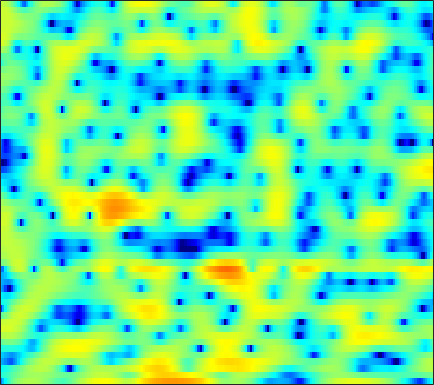

Data behind this chart, as committed beside it:
-12.438, -9.3529, -6.3581, -4.1987, -2.939, -1.5856, -0.51993, 0.14065, 0.83545, 1.378, 1.7874, 2.0077, 2.2179, 2.3178, 2.3163, 2.2492, 2.1183, 1.985, 1.7233, 1.389, 0.97403, 0.60959, 0.054588, -0.53525
-4.758, -4.432, -3.888, -3.259, -2.764, -2.1, -1.456, -0.9981, -0.4324, 0.07705, 0.521, 0.8079, 1.126, 1.374, 1.512, 1.632, 1.688, 1.682, 1.614, 1.485, 1.296, 1.12, 0.8473, 0.5341
-6.106, -5.678, -5.109, -4.523, -4.058, -3.395, -2.699, -2.16, -1.429, -0.7026, -0.006728, 0.4861, 1.084, 1.607, 1.945, 2.318, 2.592, 2.728, 2.814, 2.774, 2.614, 2.405, 1.992, 1.413
-10.05, -10.73, -11.97, -13.48, -14.44, -14.45, -12.63, -10.75, -8.313, -6.201, -4.413, -3.258, -1.928, -0.8036, -0.07517, 0.7624, 1.458, 1.895, 2.368, 2.724, 2.966, 3.076, 3.117, 3.048
-8.498, -9.085, -10, -10.92, -11.45, -11.65, -11.07, -10.25, -8.937, -7.626, -6.442, -5.64, -4.676, -3.788, -3.146, -2.313, -1.487, -0.8755, -0.08023, 0.6765, 1.383, 1.861, 2.431, 2.918
-4.975, -4.779, -4.632, -4.582, -4.593, -4.668, -4.822, -4.993, -5.287, -5.735, -6.383, -7.025, -8.077, -9.133, -9.609, -9.256, -7.733, -6.229, -4.212, -2.393, -0.8245, 0.1949, 1.368, 2.356
-1.57, -1.036, -0.5729, -0.3356, -0.2872, -0.3935, -0.6967, -1.065, -1.75, -2.69, -3.909, -5.039, -6.854, -8.881, -10.19, -10.5, -8.937, -7.301, -5.194, -3.348, -1.791, -0.7804, 0.3812, 1.379
2.197, 2.448, 2.664, 2.732, 2.694, 2.51, 2.184, 1.838, 1.248, 0.5189, -0.3232, -1.013, -1.963, -2.883, -3.507, -4.185, -4.622, -4.767, -4.707, -4.348, -3.756, -3.212, -2.411, -1.622
4.117, 4.192, 4.243, 4.218, 4.135, 3.927, 3.611, 3.289, 2.73, 2.007, 1.105, 0.306, -0.9706, -2.504, -3.867, -6.07, -8.835, -11.32, -14.52, -14.46, -11.68, -9.71, -7.693, -6.258
3.346, 3.424, 3.568, 3.724, 3.821, 3.881, 3.838, 3.715, 3.419, 2.946, 2.276, 1.626, 0.5426, -0.7979, -2.003, -3.874, -5.984, -7.587, -9.269, -9.822, -9.425, -8.925, -8.346, -8.069
-1.599, -1.1, -0.112, 0.9553, 1.702, 2.542, 3.174, 3.503, 3.761, 3.811, 3.656, 3.418, 2.934, 2.266, 1.667, 0.7605, -0.2428, -1.029, -2.091, -3.188, -4.38, -5.375, -6.932, -8.873
-16.36, -10.2, -5.702, -2.875, -1.331, 0.2668, 1.469, 2.172, 2.891, 3.386, 3.687, 3.79, 3.777, 3.597, 3.364, 2.913, 2.307, 1.753, 0.8651, -0.2149, -1.523, -2.691, -4.558, -6.863
-5.863, -5.586, -4.856, -3.879, -3.082, -2.021, -1, -0.2643, 0.6279, 1.408, 2.05, 2.431, 2.807, 3.026, 3.086, 3.034, 2.825, 2.572, 2.1, 1.496, 0.7598, 0.122, -0.8102, -1.805
-6.823, -7.291, -7.719, -7.74, -7.373, -6.424, -5.1, -4.018, -2.6, -1.317, -0.196, 0.5133, 1.295, 1.89, 2.215, 2.514, 2.672, 2.699, 2.629, 2.448, 2.166, 1.903, 1.496, 1.042
-10.41, -12.18, -15.68, -22.02, -24.23, -16.23, -11.08, -8.379, -5.675, -3.61, -2.019, -1.05, -0.01064, 0.8067, 1.29, 1.795, 2.163, 2.361, 2.54, 2.617, 2.608, 2.558, 2.427, 2.244
-9.927, -10.62, -11.4, -11.78, -11.41, -9.996, -7.993, -6.471, -4.643, -3.121, -1.915, -1.192, -0.4293, 0.1515, 0.5223, 0.9479, 1.324, 1.592, 1.915, 2.19, 2.399, 2.496, 2.542, 2.498
-9.924, -9.845, -8.799, -7.127, -5.86, -4.252, -2.81, -1.905, -0.938, -0.2766, 0.06125, 0.09156, -0.1196, -0.5146, -0.8077, -0.9472, -0.6089, -0.08808, 0.748, 1.545, 2.15, 2.43, 2.6, 2.54
-13.01, -12.83, -7.282, -3.267, -1.123, 0.9252, 2.324, 3.011, 3.537, 3.565, 3.069, 2.278, 0.4985, -2.54, -6.398, -17.16, -9.838, -4.694, -1.007, 1.038, 2.118, 2.473, 2.468, 1.965
-0.178, -0.02283, 0.5504, 1.379, 2.018, 2.798, 3.371, 3.645, 3.751, 3.547, 2.998, 2.361, 1.231, -0.1238, -1.13, -2.08, -2.207, -1.875, -1.279, -0.8598, -0.8176, -1.037, -1.743, -2.916
1.852, 2.017, 2.268, 2.549, 2.744, 2.953, 3.081, 3.106, 3.018, 2.788, 2.411, 2.051, 1.471, 0.8374, 0.3546, -0.2753, -0.8632, -1.3, -1.919, -2.656, -3.553, -4.372, -5.695, -7.232
2.503, 2.69, 2.88, 3.008, 3.07, 3.096, 3.057, 2.976, 2.805, 2.559, 2.241, 1.955, 1.509, 0.9936, 0.5648, -0.06538, -0.791, -1.405, -2.353, -3.486, -4.866, -6.11, -8.09, -10.57
2.85, 3, 3.121, 3.139, 3.105, 3.001, 2.832, 2.674, 2.431, 2.159, 1.867, 1.626, 1.285, 0.8885, 0.5509, 0.02773, -0.6053, -1.152, -2.016, -3.061, -4.333, -5.449, -7.218, -9.356
3.131, 3.2, 3.179, 3.033, 2.837, 2.485, 2.062, 1.728, 1.313, 0.9647, 0.7133, 0.5903, 0.4756, 0.3777, 0.2769, 0.06807, -0.2383, -0.5574, -1.09, -1.75, -2.512, -3.151, -4.054, -4.942
3.433, 3.494, 3.352, 2.954, 2.469, 1.572, 0.4337, -0.522, -1.745, -2.531, -2.595, -2.221, -1.496, -0.7833, -0.3655, -0.003867, 0.125, 0.07124, -0.1623, -0.539, -1.015, -1.4, -1.865, -2.236
3.691, 3.937, 3.88, 3.355, 2.653, 1.205, -1.019, -3.443, -8.632, -22.4, -12.84, -7.485, -3.782, -1.704, -0.7226, 0.05966, 0.3683, 0.3865, 0.1292, -0.3986, -1.165, -1.822, -2.704, -3.312
3.368, 3.704, 3.788, 3.463, 2.975, 2.006, 0.7111, -0.4087, -1.913, -2.905, -2.981, -2.553, -1.784, -1.099, -0.7668, -0.5941, -0.6986, -0.9342, -1.464, -2.31, -3.587, -5.018, -8.158, -14.6
2.701, 2.783, 2.691, 2.432, 2.116, 1.603, 1.029, 0.5837, 0.02454, -0.4386, -0.8039, -1.053, -1.413, -1.894, -2.382, -3.196, -4.087, -4.749, -5.331, -5.497, -5.449, -5.474, -5.535, -5.435
1.639, 1.379, 0.9104, 0.3534, -0.07367, -0.5881, -0.9815, -1.177, -1.293, -1.385, -1.524, -1.719, -2.196, -3.089, -4.117, -6.188, -9.625, -13.79, -19.61, -12.52, -7.738, -5.406, -3.157, -1.465
-0.8817, -1.559, -2.699, -4.143, -5.306, -6.738, -7.329, -6.955, -5.806, -4.545, -3.539, -3.041, -2.728, -2.841, -3.213, -4.085, -5.229, -6.008, -6.261, -5.169, -3.356, -1.958, -0.2927, 1.114
-4.181, -5.021, -6.566, -8.863, -11.41, -17.21, -25.41, -17.14, -11.01, -7.51, -5.207, -3.971, -2.799, -1.991, -1.581, -1.206, -0.9195, -0.6952, -0.3069, 0.2248, 0.8597, 1.376, 2.035, 2.631
-6.693, -7.058, -7.672, -8.415, -8.947, -9.413, -9.267, -8.627, -7.312, -5.743, -4.219, -3.173, -1.946, -0.9155, -0.2503, 0.5174, 1.158, 1.576, 2.069, 2.482, 2.814, 2.999, 3.14, 3.136
-9.28, -9.29, -9.231, -8.949, -8.639, -8.041, -7.26, -6.574, -5.548, -4.399, -3.227, -2.36, -1.214, -0.143, 0.6045, 1.508, 2.291, 2.794, 3.335, 3.713, 3.917, 3.934, 3.765, 3.337
-14.72, -15.12, -14.55, -12.98, -11.7, -10.09, -8.706, -7.74, -6.538, -5.387, -4.233, -3.322, -2.07, -0.794, 0.1405, 1.307, 2.343, 3.014, 3.72, 4.208, 4.451, 4.458, 4.223, 3.678
-23.78, -30.11, -23, -17.53, -15.08, -12.8, -11.24, -10.45, -9.641, -9.047, -8.239, -7.324, -5.672, -3.674, -2.149, -0.268, 1.341, 2.336, 3.386, 4.113, 4.525, 4.638, 4.509, 4.093
-14.47, -15.27, -15.5, -14.91, -14.24, -13.25, -12.53, -12.4, -13.06, -15.12, -19.92, -21.85, -13.49, -7.724, -4.702, -1.658, 0.6244, 1.938, 3.279, 4.193, 4.726, 4.895, 4.835, 4.46
-14.11, -16.29, -17.96, -17.14, -15.43, -13.37, -11.89, -11.15, -10.75, -10.75, -10.69, -9.961, -7.77, -4.952, -2.92, -0.5581, 1.343, 2.5, 3.699, 4.535, 5.02, 5.151, 5.039, 4.572
-13.19, -16.24, -19.51, -17.4, -14.58, -11.59, -9.479, -8.307, -7.048, -6.043, -5.04, -4.225, -3.01, -1.683, -0.6674, 0.6492, 1.846, 2.636, 3.504, 4.139, 4.524, 4.632, 4.509, 4.072
-7.4, -7.931, -8.256, -8.081, -7.638, -6.853, -5.997, -5.384, -4.616, -3.92, -3.244, -2.734, -2.024, -1.26, -0.6511, 0.1884, 1.042, 1.656, 2.393, 2.988, 3.401, 3.581, 3.614, 3.411
-4.071, -4.052, -4.003, -3.861, -3.717, -3.497, -3.284, -3.138, -3.017, -2.949, -2.957, -2.985, -2.97, -2.796, -2.484, -1.797, -0.8697, -0.1047, 0.8976, 1.772, 2.439, 2.785, 3.056, 3.099
-2.048, -1.763, -1.494, -1.298, -1.218, -1.18, -1.265, -1.424, -1.805, -2.419, -3.364, -4.337, -5.998, -7.781, -8.379, -7.028, -4.396, -2.521, -0.4484, 1.089, 2.169, 2.697, 3.104, 3.188
-1.26, -0.7537, -0.2459, 0.0748, 0.176, 0.1692, -0.002348, -0.2511, -0.7464, -1.521, -2.662, -3.897, -6.282, -9.9, -12.25, -9.242, -4.704, -2.18, 0.2647, 1.918, 2.974, 3.425, 3.597, 3.329
-2.386, -1.599, -0.9244, -0.6608, -0.6447, -0.8352, -1.125, -1.34, -1.561, -1.705, -1.81, -1.885, -1.965, -1.873, -1.573, -0.7608, 0.3743, 1.301, 2.425, 3.306, 3.823, 3.959, 3.742, 3.028
-3.418, -2.826, -2.606, -2.967, -3.582, -4.818, -6.288, -7.111, -7.132, -5.895, -4.306, -3.185, -1.905, -0.7959, -0.04519, 0.8664, 1.711, 2.294, 2.953, 3.443, 3.711, 3.733, 3.511, 2.949
-2.386, -2.426, -2.892, -3.902, -5.152, -7.711, -12.13, -18.18, -18.61, -10.85, -6.812, -4.797, -2.836, -1.406, -0.5488, 0.3931, 1.178, 1.682, 2.26, 2.708, 3.03, 3.166, 3.196, 3.04
-0.5009, -0.7627, -1.275, -2.021, -2.736, -3.834, -4.898, -5.455, -5.586, -4.991, -4.066, -3.342, -2.484, -1.778, -1.343, -0.817, -0.3116, 0.07261, 0.6257, 1.2, 1.746, 2.115, 2.496, 2.736
1.049, 0.87, 0.5731, 0.1978, -0.1247, -0.5823, -1.017, -1.299, -1.589, -1.81, -1.976, -2.125, -2.399, -2.772, -3.105, -3.524, -3.711, -3.544, -2.85, -1.746, -0.5255, 0.3413, 1.336, 2.095
1.219, 1.212, 1.166, 1.068, 0.9539, 0.7388, 0.4504, 0.1884, -0.2248, -0.7458, -1.406, -2.036, -3.124, -4.632, -6.155, -9.047, -13.18, -15.13, -11.18, -6.704, -3.504, -1.698, 0.1469, 1.481
-0.9303, -0.5177, -0.05428, 0.2443, 0.347, 0.3306, 0.1536, -0.07197, -0.498, -1.047, -1.778, -2.452, -3.555, -4.981, -6.293, -8.329, -10.28, -10.74, -9.11, -6.302, -3.694, -2.025, -0.1725, 1.286
-4.521, -3.046, -1.805, -1.168, -0.9742, -0.9917, -1.216, -1.465, -1.866, -2.304, -2.826, -3.272, -3.965, -4.746, -5.32, -5.929, -6.212, -6.029, -5.27, -4.034, -2.508, -1.347, 0.1422, 1.461
-2.66, -1.894, -1.381, -1.442, -1.795, -2.567, -3.497, -4.092, -4.557, -4.671, -4.64, -4.71, -5.072, -5.773, -6.499, -7.563, -8.247, -8.067, -6.753, -4.809, -2.765, -1.34, 0.3234, 1.717
1.935, 1.638, 0.9311, -0.2811, -1.65, -4.347, -8.533, -12.76, -13.4, -9.087, -6.482, -5.542, -5.276, -6.047, -7.428, -10.87, -19.21, -27.11, -11.73, -6.34, -3.035, -1.242, 0.5818, 1.944
4.469, 4.031, 3.183, 1.961, 0.7474, -1.362, -3.875, -5.521, -6.096, -4.935, -3.643, -3.004, -2.698, -2.986, -3.491, -4.406, -5.113, -5.104, -4.262, -2.928, -1.579, -0.6874, 0.2783, 1.014
4.406, 4.273, 3.91, 3.331, 2.775, 1.962, 1.166, 0.6549, 0.1906, -0.03853, -0.1346, -0.1854, -0.3272, -0.5882, -0.8504, -1.247, -1.597, -1.834, -2.072, -2.214, -2.362, -2.455, -2.58, -2.686
3.621, 3.783, 3.804, 3.649, 3.44, 3.094, 2.703, 2.402, 2.018, 1.663, 1.335, 1.082, 0.7246, 0.3308, -0.02005, -0.5472, -1.194, -1.767, -2.685, -3.824, -5.205, -6.401, -8.013, -9.19
3.252, 3.517, 3.682, 3.678, 3.588, 3.352, 3.032, 2.765, 2.385, 2.002, 1.626, 1.343, 0.9663, 0.5596, 0.2164, -0.3427, -1.084, -1.779, -2.994, -4.689, -7.077, -9.62, -14.98, -30.09
3.325, 3.558, 3.68, 3.596, 3.417, 3.045, 2.565, 2.165, 1.623, 1.125, 0.7087, 0.4823, 0.2708, 0.1147, 0.01177, -0.1991, -0.5272, -0.9233, -1.681, -2.74, -4.133, -5.386, -7.089, -8.332
3.524, 3.634, 3.541, 3.176, 2.731, 1.967, 1.018, 0.2062, -0.9197, -1.952, -2.637, -2.795, -2.522, -1.87, -1.313, -0.6138, -0.08754, 0.1447, 0.245, 0.113, -0.2097, -0.5339, -1.023, -1.484
3.15, 3.028, 2.579, 1.826, 1.056, -0.2681, -1.96, -3.514, -6.074, -9.423, -13.26, -13.95, -10.26, -6.481, -4.308, -2.077, -0.4739, 0.4406, 1.319, 1.865, 2.151, 2.238, 2.194, 2.007
